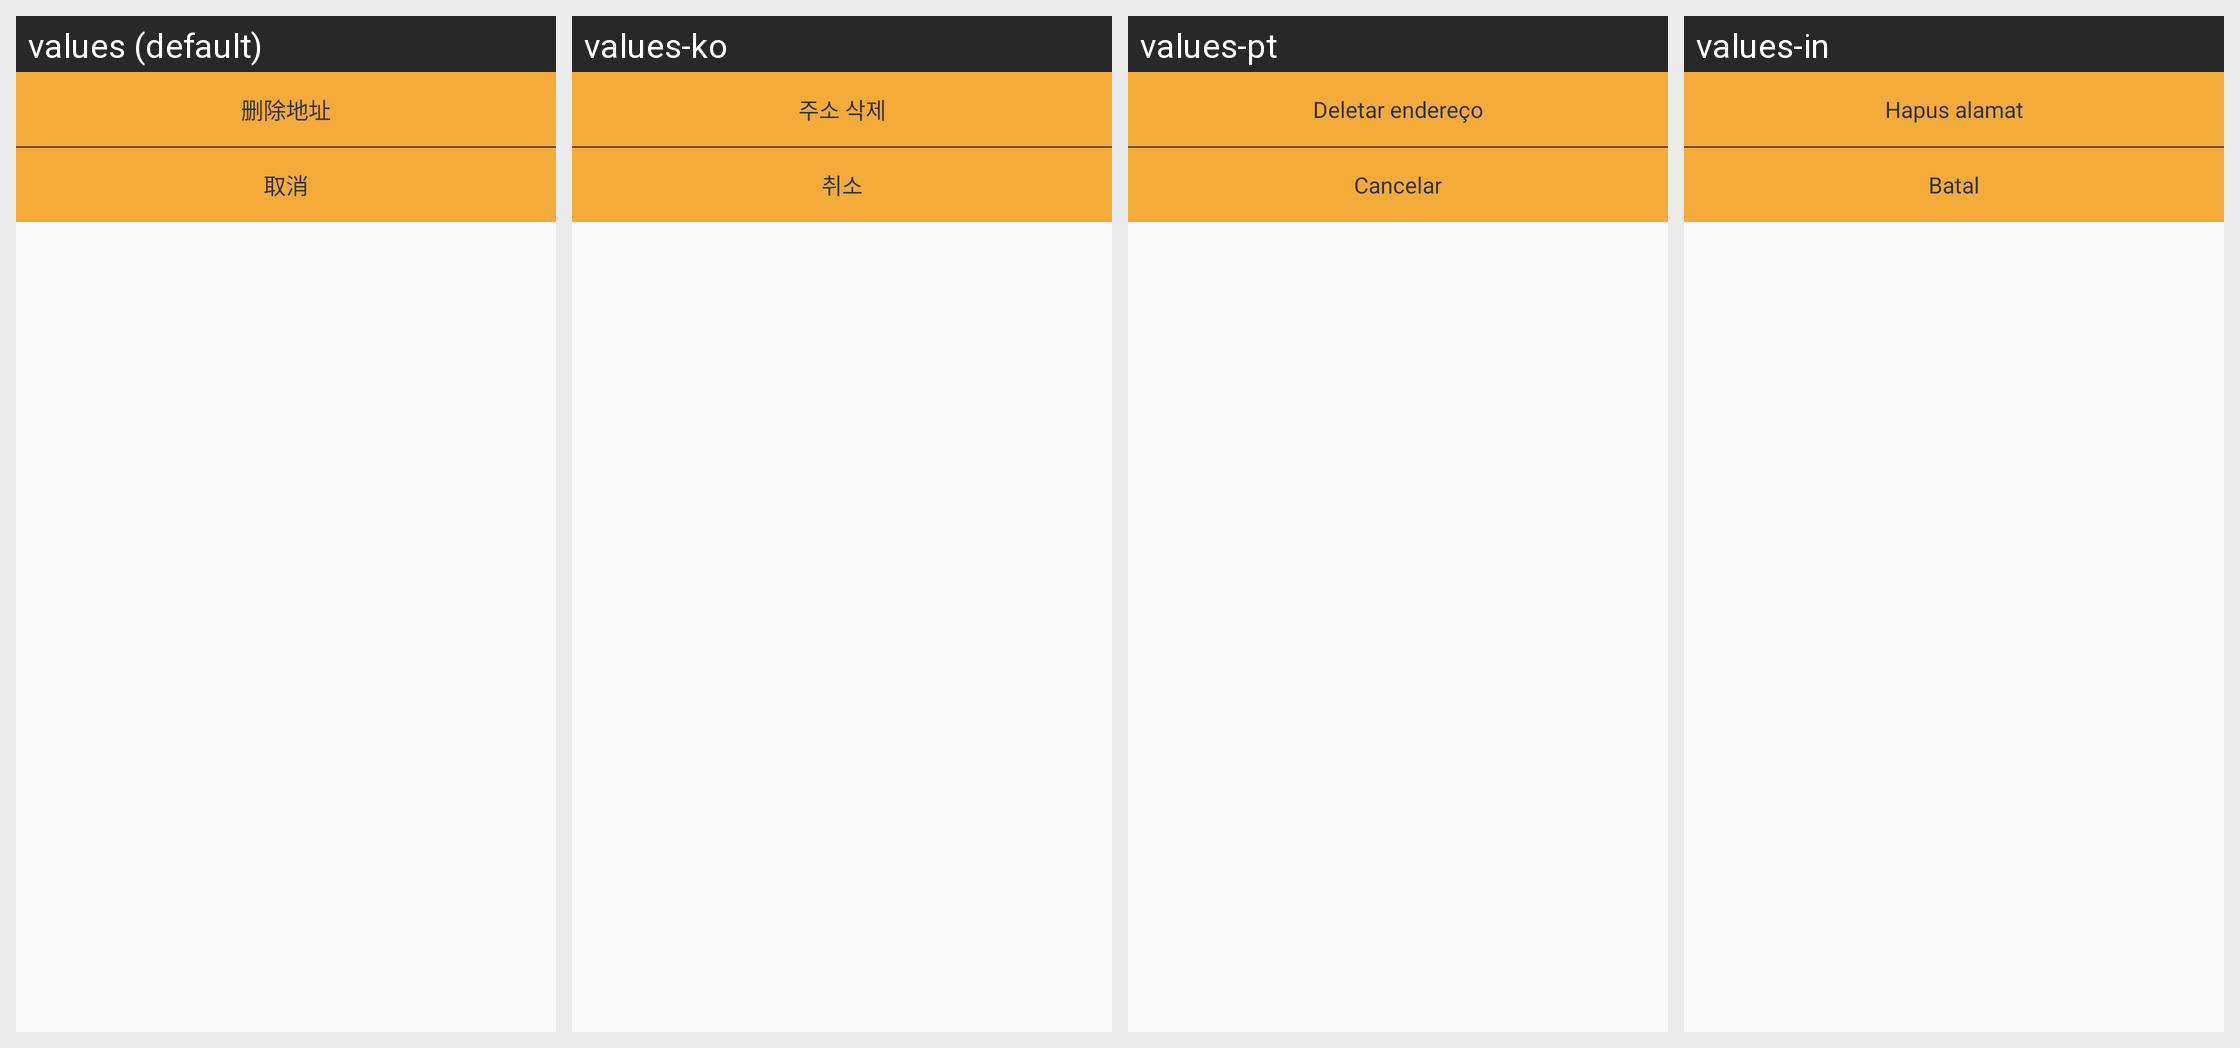

Here is an Android app screen in its default locale and in the app's own translations. Write out the translated-string differences for the strings that appear on this screen.
Android screen res/layout/layout_edit_pop.xml rendered under 4 locales, left to right: values (default), values-ko, values-pt, values-in. Device: Nexus 5 (rendered at 1080×1920; each locale shown at half size, 540×960, under a caption strip naming it); theme AppTheme.
Other locales in the repository, not shown: values-en, values-ja, values-ru, values-th, values-vi, values-zh-rTW.
Strings drawn on this screen, with the default value and each locale's value (text and hints the layout hard-codes, and strings that could not be matched under every locale, appear in the picture but are not listed):

text_delete_address
  values: 删除地址
  values-ko: 주소 삭제
  values-pt: Deletar endereço
  values-in: Hapus alamat

text_cancel_position
  values: 取消
  values-ko: 취소
  values-pt: Cancelar
  values-in: Batal
